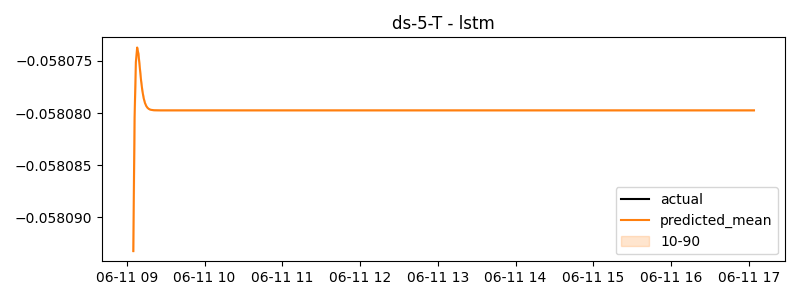

Values plotted in this chart, from the file beside it:
timestamp, actual, predicted
2024-06-11 09:05:00, -0.06741, -0.05809
2024-06-11 09:06:00, -0.06741, -0.05808
2024-06-11 09:07:00, -0.06741, -0.05808
2024-06-11 09:08:00, -0.06741, -0.05807
2024-06-11 09:09:00, -0.06741, -0.05807
2024-06-11 09:10:00, -0.06741, -0.05808
2024-06-11 09:11:00, -0.06741, -0.05808
2024-06-11 09:12:00, -0.06741, -0.05808
2024-06-11 09:13:00, -0.06741, -0.05808
2024-06-11 09:14:00, -0.06741, -0.05808
2024-06-11 09:15:00, -0.06741, -0.05808
2024-06-11 09:16:00, -0.06741, -0.05808
2024-06-11 09:17:00, -0.06741, -0.05808
2024-06-11 09:18:00, -0.06741, -0.05808
2024-06-11 09:19:00, -0.06741, -0.05808
2024-06-11 09:20:00, -0.06741, -0.05808
2024-06-11 09:21:00, -0.06741, -0.05808
2024-06-11 09:22:00, -0.06741, -0.05808
2024-06-11 09:23:00, -0.06741, -0.05808
2024-06-11 09:24:00, -0.06741, -0.05808
2024-06-11 09:25:00, -0.06741, -0.05808
2024-06-11 09:26:00, -0.06741, -0.05808
2024-06-11 09:27:00, 0.05861, -0.05808
2024-06-11 09:28:00, -0.06741, -0.05808
2024-06-11 09:29:00, -0.06741, -0.05808
2024-06-11 09:30:00, -0.06741, -0.05808
2024-06-11 09:31:00, -0.06741, -0.05808
2024-06-11 09:32:00, 0.01941, -0.05808
2024-06-11 09:33:00, -0.06741, -0.05808
2024-06-11 09:34:00, -0.06741, -0.05808
2024-06-11 09:35:00, -0.06741, -0.05808
2024-06-11 09:36:00, -0.06741, -0.05808
2024-06-11 09:37:00, -0.06741, -0.05808
2024-06-11 09:38:00, -0.06741, -0.05808
2024-06-11 09:39:00, -0.06741, -0.05808
2024-06-11 09:40:00, -0.06741, -0.05808
2024-06-11 09:41:00, -0.06741, -0.05808
2024-06-11 09:42:00, -0.06741, -0.05808
2024-06-11 09:43:00, 0.1415, -0.05808
2024-06-11 09:44:00, -0.06741, -0.05808
2024-06-11 09:45:00, -0.06741, -0.05808
2024-06-11 09:46:00, -0.06741, -0.05808
2024-06-11 09:47:00, -0.06741, -0.05808
2024-06-11 09:48:00, -0.06741, -0.05808
2024-06-11 09:49:00, -0.06741, -0.05808
2024-06-11 09:50:00, -0.06741, -0.05808
2024-06-11 09:51:00, -0.06741, -0.05808
2024-06-11 09:52:00, -0.06741, -0.05808
2024-06-11 09:53:00, -0.06741, -0.05808
2024-06-11 09:54:00, -0.06741, -0.05808
2024-06-11 09:55:00, -0.06741, -0.05808
2024-06-11 09:56:00, -0.06741, -0.05808
2024-06-11 09:57:00, -0.06741, -0.05808
2024-06-11 09:58:00, 0.0557, -0.05808
2024-06-11 09:59:00, -0.06741, -0.05808
2024-06-11 10:00:00, -0.06741, -0.05808
2024-06-11 10:01:00, -0.06741, -0.05808
2024-06-11 10:02:00, -0.06741, -0.05808
2024-06-11 10:03:00, -0.06741, -0.05808
2024-06-11 10:04:00, -0.06741, -0.05808
... 420 more rows
